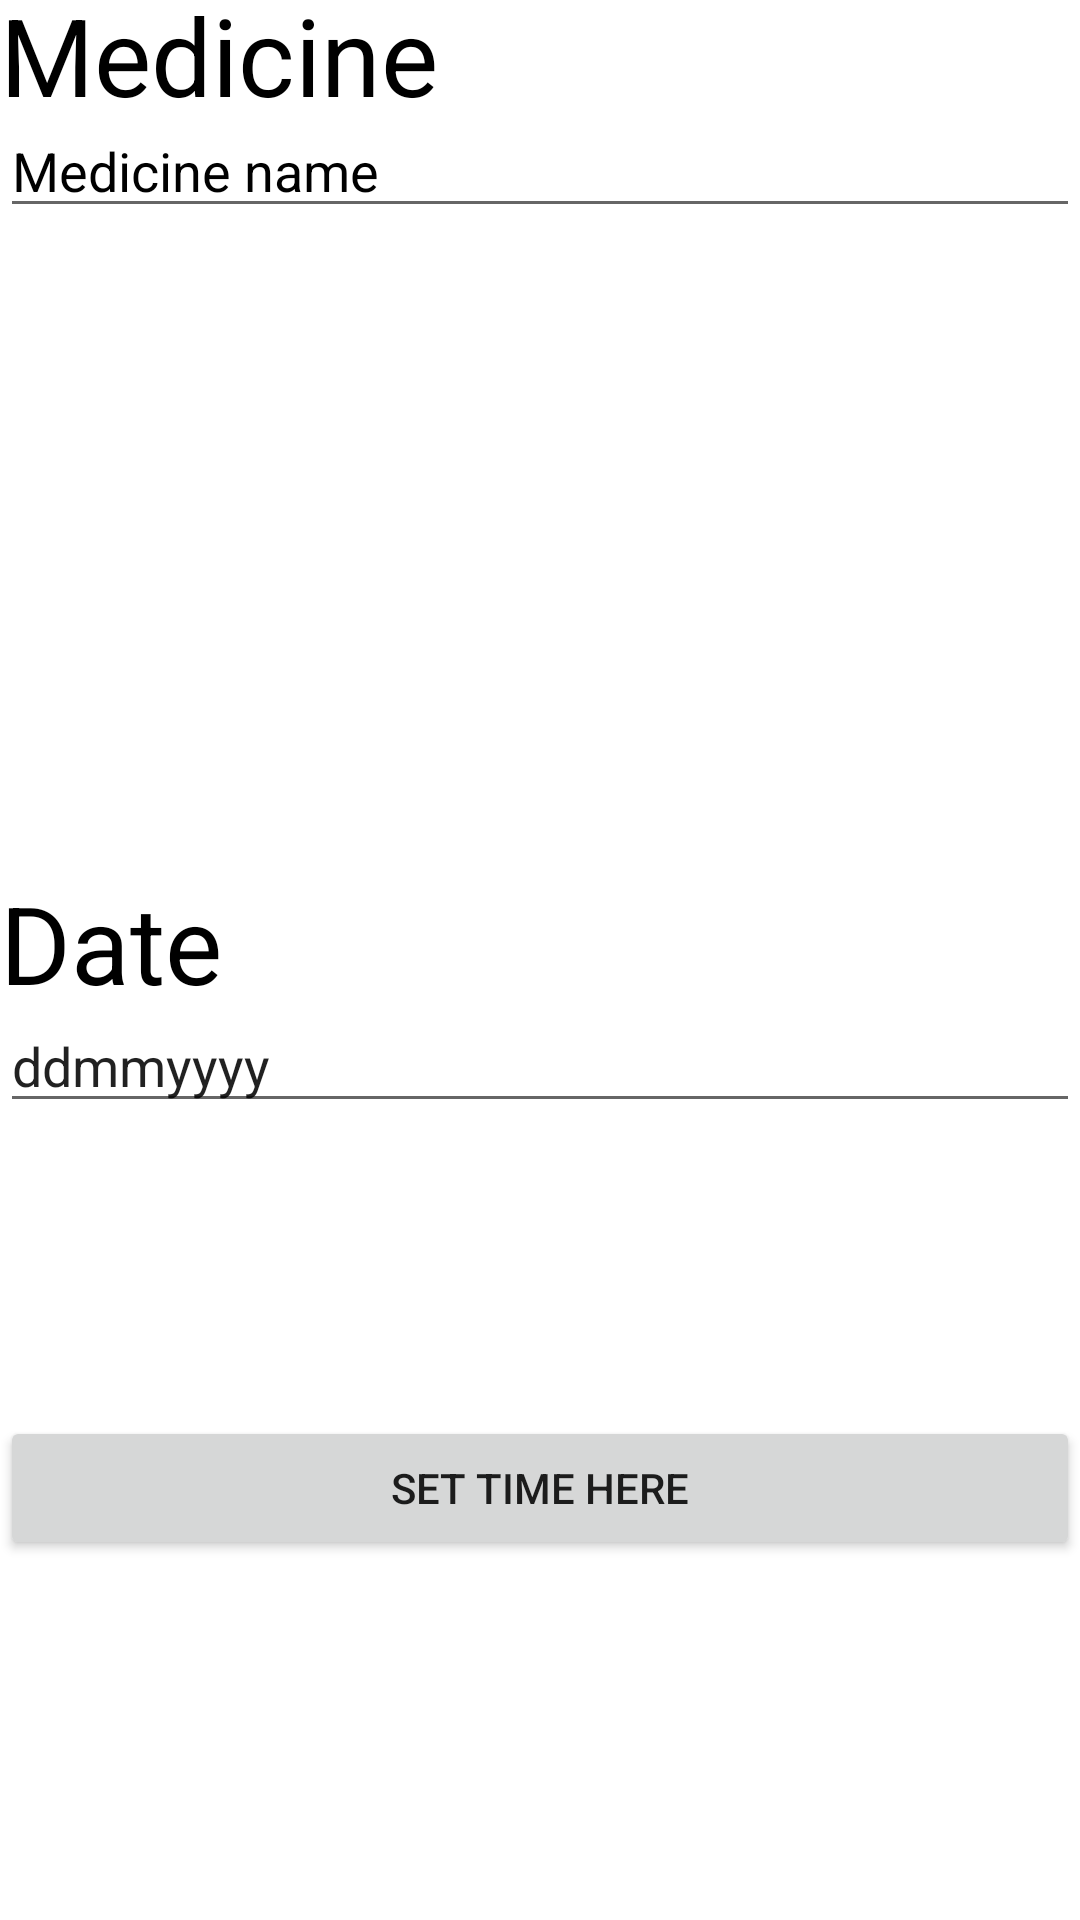

Layout XML and referenced resources for this Android screen:
<!-- AndroidManifest.xml: application theme Theme.MedicationReminderApp -->
<!-- res/layout/activity_main.xml -->
<?xml version="1.0" encoding="utf-8"?>
<androidx.constraintlayout.widget.ConstraintLayout xmlns:android="http://schemas.android.com/apk/res/android"
    xmlns:app="http://schemas.android.com/apk/res-auto"
    xmlns:tools="http://schemas.android.com/tools"
    android:layout_width="match_parent"
    android:layout_height="match_parent"
    android:background="#FFFFFF"
    tools:context=".MainActivity">
















    <Button
        android:id="@+id/timeBtn"
        android:layout_width="match_parent"
        android:layout_height="wrap_content"
        android:layout_marginBottom="120dp"
        android:text="Set Time Here"
        app:layout_constraintBottom_toBottomOf="parent"
        tools:layout_editor_absoluteX="16dp" />

    <TextView
        android:id="@+id/medicineTV"
        android:layout_width="match_parent"
        android:layout_height="43dp"
        android:layout_marginTop="91dp"
        android:text="Medicine"
        android:textColor="@color/black"
        android:textSize="36sp"
        app:layout_constraintBottom_toTopOf="@+id/putInName"
        app:layout_constraintTop_toTopOf="parent"
        tools:layout_editor_absoluteX="0dp" />

    <TextView
        android:id="@+id/dateTV"
        android:layout_width="match_parent"
        android:layout_height="43dp"
        android:layout_marginTop="107dp"
        android:text="Date"
        android:textColor="@color/black"
        android:textSize="36sp"
        app:layout_constraintBottom_toTopOf="@+id/putInDate"
        app:layout_constraintTop_toBottomOf="@+id/putInName"
        tools:layout_editor_absoluteX="16dp" />

    <EditText
        android:id="@+id/putInName"
        android:layout_width="match_parent"
        android:layout_height="39dp"
        android:layout_marginBottom="107dp"
        android:ems="10"
        android:inputType="textPersonName"
        android:text="Medicine name"
        android:textColor="@color/black"
        app:layout_constraintBottom_toTopOf="@+id/dateTV"
        app:layout_constraintTop_toBottomOf="@+id/medicineTV"
        tools:layout_editor_absoluteX="0dp" />

    <EditText
        android:id="@+id/putInDate"
        android:layout_width="match_parent"
        android:layout_height="wrap_content"
        android:layout_marginBottom="195dp"
        android:ems="10"
        android:inputType="textPersonName"
        android:text="ddmmyyyy"
        app:layout_constraintBottom_toTopOf="@+id/timeBtn"
        app:layout_constraintTop_toBottomOf="@+id/dateTV"
        tools:layout_editor_absoluteX="0dp" />


</androidx.constraintlayout.widget.ConstraintLayout>
<!-- resources referenced by this layout -->
<resources>
  <style name="Theme.MedicationReminderApp" parent="Theme.MaterialComponents.DayNight.DarkActionBar">
          
          <item name="colorPrimary">@color/purple_500</item>
          <item name="colorPrimaryVariant">@color/black</item>
          <item name="colorOnPrimary">@color/white</item>
          
          <item name="colorSecondary">@color/teal_200</item>
          <item name="colorSecondaryVariant">@color/teal_700</item>
          <item name="colorOnSecondary">@color/black</item>
          
          <item name="android:statusBarColor" tools:targetApi="l">?attr/colorPrimaryVariant</item>
          
      </style>
  <!-- not gathered from this repository: default colours our renderer supplied (Android Studio template values) -->
  <color name="purple_500">#FF6200EE</color>
  <color name="teal_200">#FF03DAC5</color>
  <color name="teal_700">#FF018786</color>
  <color name="black">#FF000000</color>
  <color name="white">#FFFFFFFF</color>
</resources>
